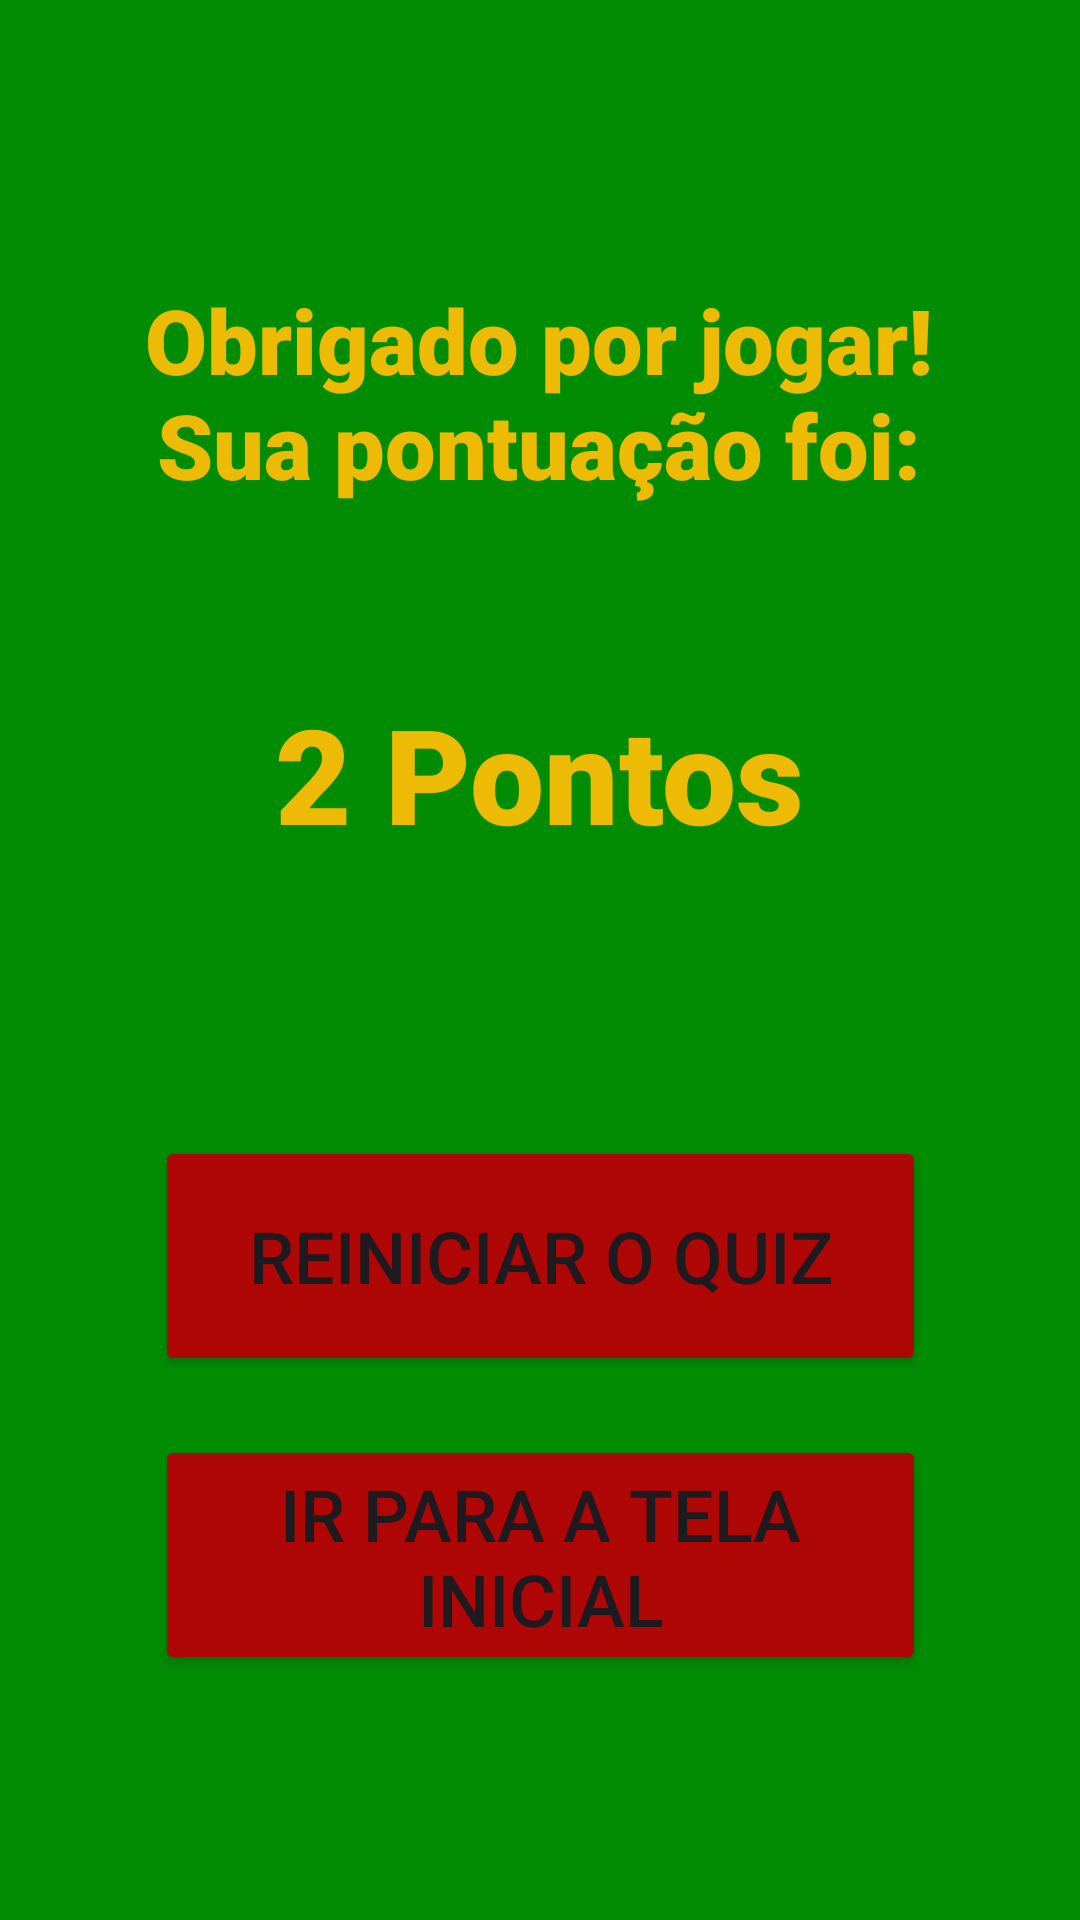

Here is an Android app screen rendered from its layout file. Give the layout XML and the strings, colors and styles it references.
<!-- AndroidManifest.xml: application theme Theme.TransitoQuiz -->
<!-- res/layout/activity_result_activty.xml -->
<?xml version="1.0" encoding="utf-8"?>
<androidx.constraintlayout.widget.ConstraintLayout xmlns:android="http://schemas.android.com/apk/res/android"
    xmlns:app="http://schemas.android.com/apk/res-auto"
    xmlns:tools="http://schemas.android.com/tools"
    android:id="@+id/main"
    android:layout_width="match_parent"
    android:layout_height="match_parent"
    android:background="#028C04"
    tools:context=".ResultActivty">

    <TextView
        android:id="@+id/txtv_final"
        android:layout_width="282dp"
        android:layout_height="103dp"
        android:fontFamily="sans-serif-black"
        android:gravity="center"
        android:text="Obrigado por jogar! Sua pontuação foi:"
        android:textColor="#EDBB05"
        android:textSize="30sp"
        app:layout_constraintBottom_toBottomOf="parent"
        app:layout_constraintEnd_toEndOf="parent"
        app:layout_constraintHorizontal_bias="0.496"
        app:layout_constraintStart_toStartOf="parent"
        app:layout_constraintTop_toTopOf="parent"
        app:layout_constraintVertical_bias="0.148" />

    <TextView
        android:id="@+id/txtv_resultado"
        android:layout_width="198dp"
        android:layout_height="111dp"
        android:fontFamily="sans-serif-black"
        android:gravity="center"
        android:text="2 Pontos"
        android:textColor="#EDBB05"
        android:textSize="44sp"
        app:layout_constraintBottom_toBottomOf="parent"
        app:layout_constraintEnd_toEndOf="parent"
        app:layout_constraintHorizontal_bias="0.497"
        app:layout_constraintStart_toStartOf="parent"
        app:layout_constraintTop_toBottomOf="@+id/txtv_final"
        app:layout_constraintVertical_bias="0.058" />

    <Button
        android:id="@+id/btn_reiniciar"
        android:layout_width="257dp"
        android:layout_height="80dp"
        android:backgroundTint="#AF0606"
        android:fontFamily="sans-serif-medium"
        android:text="Reiniciar o Quiz"
        android:textSize="24sp"
        app:layout_constraintBottom_toBottomOf="parent"
        app:layout_constraintEnd_toEndOf="parent"
        app:layout_constraintStart_toStartOf="parent"
        app:layout_constraintTop_toTopOf="parent"
        app:layout_constraintVertical_bias="0.676" />

    <Button
        android:id="@+id/btn_tela_principal"
        android:layout_width="257dp"
        android:layout_height="80dp"
        android:backgroundTint="#AF0606"
        android:fontFamily="sans-serif-medium"
        android:text="Ir para a Tela Inicial"
        android:textSize="24sp"
        app:layout_constraintBottom_toBottomOf="parent"
        app:layout_constraintEnd_toEndOf="parent"
        app:layout_constraintStart_toStartOf="parent"
        app:layout_constraintTop_toTopOf="parent"
        app:layout_constraintVertical_bias="0.854" />
</androidx.constraintlayout.widget.ConstraintLayout>
<!-- resources referenced by this layout -->
<resources>
  <style name="Theme.TransitoQuiz" parent="Base.Theme.TransitoQuiz" />
  <style name="Base.Theme.TransitoQuiz" parent="Theme.Material3.DayNight.NoActionBar">
          
          
      </style>
</resources>
